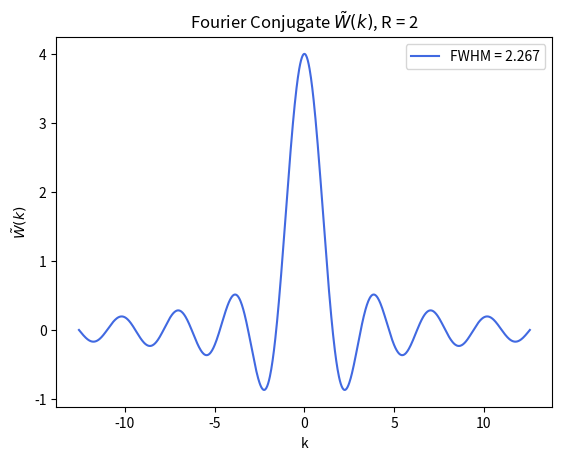

This figure's Python source:
import numpy as np 
import matplotlib.pyplot as plt 

def WindowFourier(n, k, R):

	"""
	Analytic expression for the Fourier transform of the Window function W(x).

	"""

	return (2/k)*np.sin(k*R)


def FWHM(W):

	"""
	Returns the Full Width Half Maximum for a given distribution W.

	"""

	return 2*np.sqrt(2*np.log(2))*np.std(W)


"""
==========
problem 1b 
==========
"""

# Grid points
n = 1000

# Smoothing scale
R = 2

# k-array
k = np.linspace(-4*np.pi,4*np.pi,n)

# Analytic expression for W_tilde(k)
W = WindowFourier(n, k, R)

# Extracting the FWHM of W
fwhm = FWHM(W)

# Plotting the results
plt.plot(k,W, color = "royalblue", label = "FWHM = %.3f" %fwhm)
plt.title(r"Fourier Conjugate $\tilde{W}(k)$, R = 2")
plt.xlabel("k")
plt.ylabel(r"$\tilde{W}(k)$")
plt.legend()
plt.savefig("Window.pdf")
plt.show()







